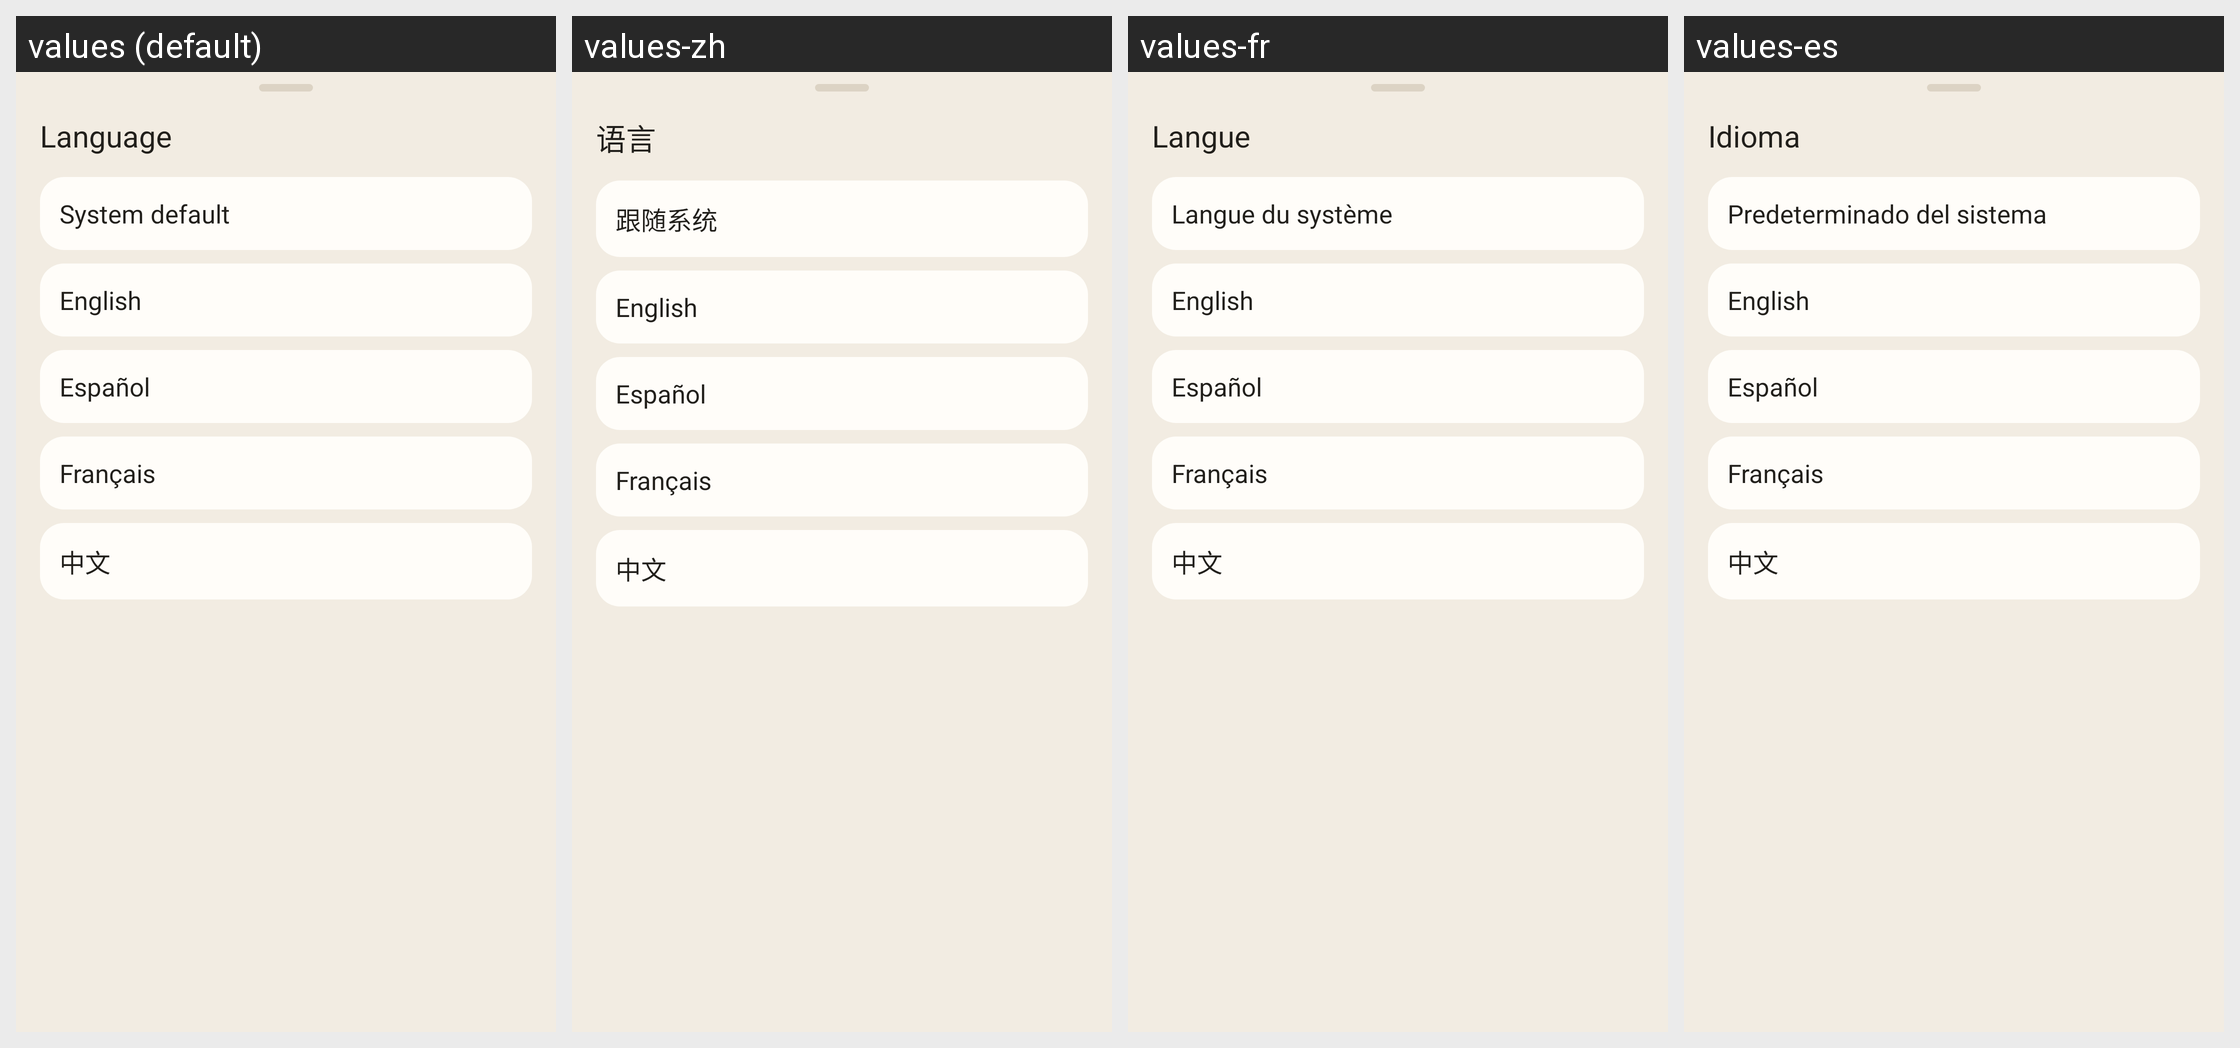

Here is an Android app screen in its default locale and in the app's own translations. Write out the translated-string differences for the strings that appear on this screen.
Android screen res/layout/sheet_language.xml rendered under 4 locales, left to right: values (default), values-zh, values-fr, values-es. Device: Nexus 5 (rendered at 1080×1920; each locale shown at half size, 540×960, under a caption strip naming it); theme Theme.MyApplication.
Strings drawn on this screen, with the default value and each locale's value (text and hints the layout hard-codes, and strings that could not be matched under every locale, appear in the picture but are not listed):

language_title
  values: Language
  values-zh: 语言
  values-fr: Langue
  values-es: Idioma

language_system
  values: System default
  values-zh: 跟随系统
  values-fr: Langue du système
  values-es: Predeterminado del sistema

language_english
  values: English
  values-zh: English
  values-fr: English
  values-es: English

language_spanish
  values: Español
  values-zh: Español
  values-fr: Español
  values-es: Español

language_french
  values: Français
  values-zh: Français  [not translated; the default value is used]
  values-fr: Français  [not translated; the default value is used]
  values-es: Français  [not translated; the default value is used]

language_chinese
  values: 中文
  values-zh: 中文  [not translated; the default value is used]
  values-fr: 中文  [not translated; the default value is used]
  values-es: 中文  [not translated; the default value is used]
